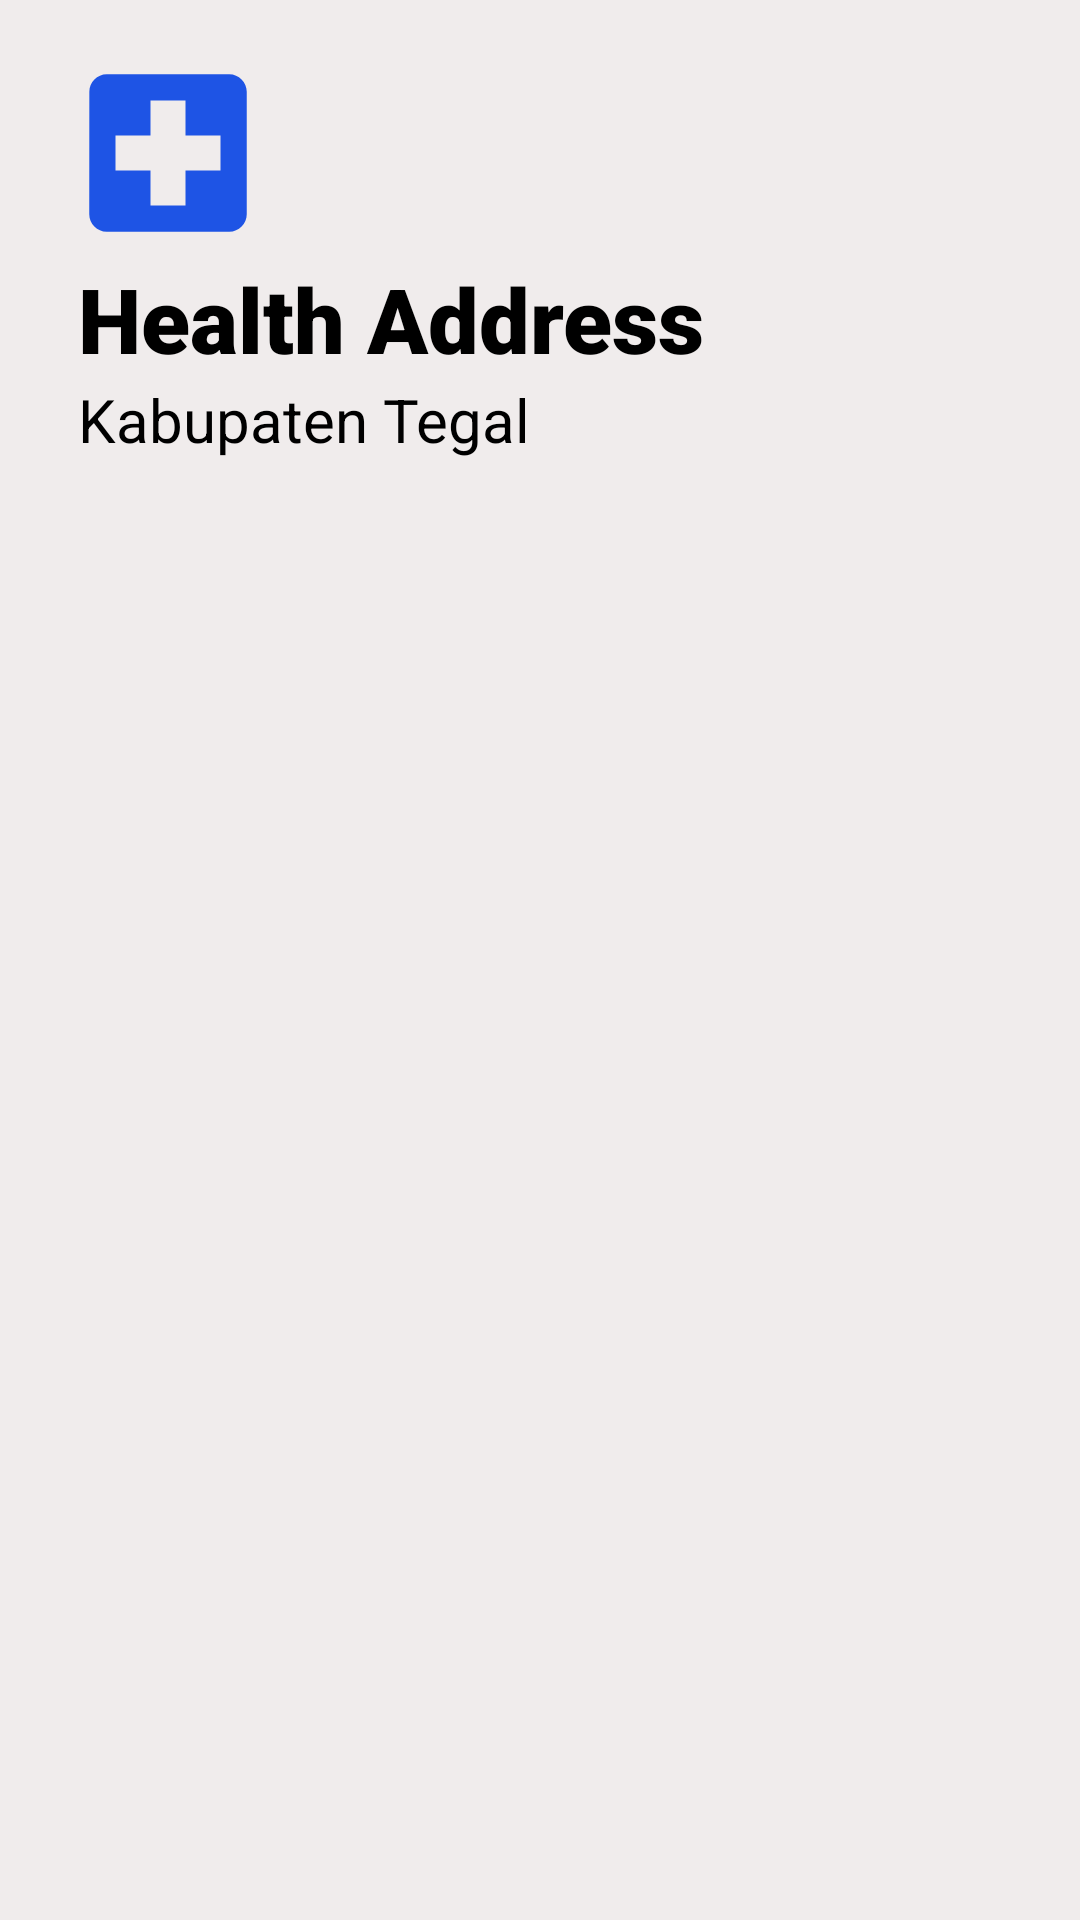

This screen was rendered from an Android layout file. Write that file and the resources it references.
<!-- AndroidManifest.xml: application theme Theme.MyUAS -->
<!-- res/layout/navigation_header.xml -->
<?xml version="1.0" encoding="utf-8"?>
<LinearLayout xmlns:android="http://schemas.android.com/apk/res/android"
    android:layout_width="match_parent"
    android:layout_height="176dp"
    android:padding="16dp"
    android:background="@color/graymud2"
    android:theme="@style/ThemeOverlay.AppCompat.Dark"
    android:orientation="vertical">

    <ImageView
        android:layout_width="80dp"
        android:layout_height="70dp"
        android:src="@drawable/ic_palang"/>
    <TextView
        android:layout_width="wrap_content"
        android:layout_height="wrap_content"
        android:text="@string/app_name"
        android:id="@+id/tvAdmin"
        android:paddingLeft="10dp"
        android:textColor="@color/black"
        android:fontFamily="sans-serif-black"
        android:textSize="30dp"/>
    <TextView
        android:layout_width="wrap_content"
        android:layout_height="wrap_content"
        android:text="Kabupaten Tegal"
        android:id="@+id/tvtegal"
        android:textAppearance="@style/TextAppearance.AppCompat.Body1"
        android:paddingLeft="10dp"
        android:textColor="@color/black"
        android:fontFamily="sans-serif"
        android:textSize="20dp"/>
</LinearLayout>
<!-- resources referenced by this layout -->
<resources>
  <color name="black">#FF000000</color>
  <color name="graymud2">#F0ECEC</color>
  <!-- drawable ic_palang (drawable) -->
  <vector android:height="24dp" android:tint="#1E54E5"
      android:viewportHeight="24" android:viewportWidth="24"
      android:width="24dp" xmlns:android="http://schemas.android.com/apk/res/android">
      <path android:fillColor="@android:color/white" android:pathData="M19,3L5,3c-1.1,0 -1.99,0.9 -1.99,2L3,19c0,1.1 0.9,2 2,2h14c1.1,0 2,-0.9 2,-2L21,5c0,-1.1 -0.9,-2 -2,-2zM18,14h-4v4h-4v-4L6,14v-4h4L10,6h4v4h4v4z"/>
  </vector>
  <string name="app_name">Health Address</string>
  <style name="Theme.MyUAS" parent="Theme.MaterialComponents.Light.NoActionBar">
          
          <item name="colorPrimary">@color/blue</item>
          <item name="colorPrimaryVariant">@color/blue</item>
          <item name="colorOnPrimary">@color/white</item>
          
          <item name="colorSecondary">@color/teal_200</item>
          <item name="colorSecondaryVariant">@color/teal_700</item>
          <item name="colorOnSecondary">@color/black</item>
          
          <item name="android:statusBarColor" tools:targetApi="l">?attr/colorPrimaryVariant</item>
          
          <item name="android:windowTranslucentStatus">false</item>
      </style>
  <color name="blue">#1E54E5</color>
  <color name="white">#FFFFFFFF</color>
  <color name="teal_200">#FF03DAC5</color>
  <color name="teal_700">#FF018786</color>
</resources>
